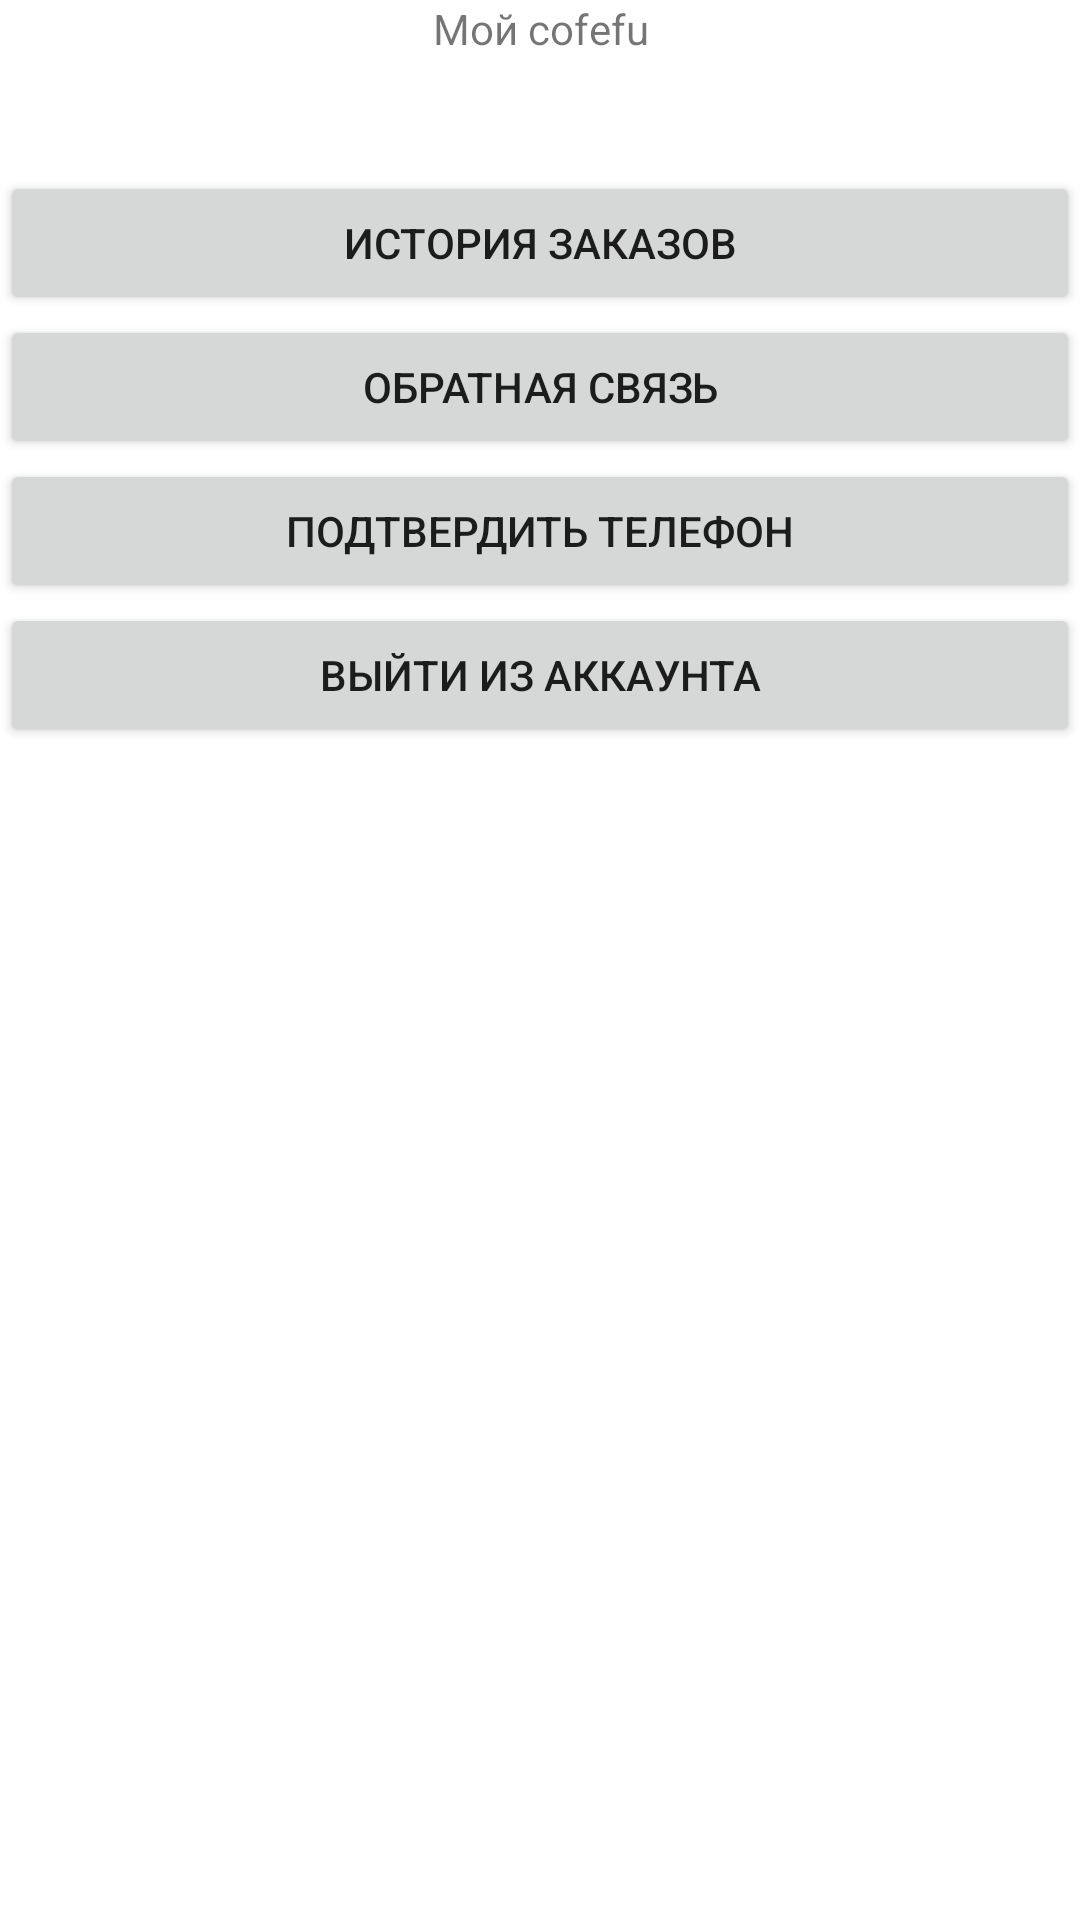

This screen was rendered from an Android layout file. Write that file and the resources it references.
<!-- AndroidManifest.xml: application theme Theme.CofefuAndroid -->
<!-- res/layout/fragment_profile.xml -->
<?xml version="1.0" encoding="utf-8"?>
<LinearLayout xmlns:android="http://schemas.android.com/apk/res/android"
    xmlns:tools="http://schemas.android.com/tools"
    android:layout_width="match_parent"
    android:layout_height="match_parent"
    android:orientation="vertical"
    tools:context=".ui.profile.ProfileFragment">


    <TextView
        android:id="@+id/textView"
        android:layout_width="match_parent"
        android:layout_height="wrap_content"
        android:gravity="center"
        android:text="@string/my_cofefu" />

    <TextView
        android:id="@+id/hello_name"
        android:layout_width="match_parent"
        android:layout_height="wrap_content" />

    <TextView
        android:id="@+id/telephone"
        android:layout_width="match_parent"
        android:layout_height="wrap_content" />

    <Button
        android:id="@+id/history_order"
        android:layout_width="match_parent"
        android:layout_height="wrap_content"
        android:text="@string/history_order" />

    <androidx.constraintlayout.widget.Guideline
        android:id="@+id/guideline"
        android:layout_width="match_parent"
        android:layout_height="wrap_content"
        android:orientation="horizontal" />

    <Button
        android:id="@+id/Feedback"
        android:layout_width="match_parent"
        android:layout_height="wrap_content"
        android:text="@string/feedback" />

    <androidx.constraintlayout.widget.Guideline
        android:id="@+id/guideline2"
        android:layout_width="match_parent"
        android:layout_height="wrap_content"

        android:orientation="horizontal" />

    <Button
        android:id="@+id/confirm_button"
        android:layout_width="match_parent"
        android:layout_height="wrap_content"
        android:text="@string/confim_tel" />

    <androidx.constraintlayout.widget.Guideline
        android:id="@+id/guideline3"
        android:layout_width="match_parent"
        android:layout_height="wrap_content"
        android:orientation="horizontal" />

    <Button
        android:id="@+id/logout"
        android:layout_width="match_parent"
        android:layout_height="wrap_content"
        android:text="@string/logout" />
</LinearLayout>
<!-- resources referenced by this layout -->
<resources>
  <string name="confim_tel">Подтвердить телефон</string>
  <string name="feedback">Обратная связь</string>
  <string name="history_order">История заказов</string>
  <string name="logout">Выйти из аккаунта</string>
  <string name="my_cofefu">Мой cofefu</string>
  <style name="Theme.CofefuAndroid" parent="Theme.MaterialComponents.DayNight.DarkActionBar">
          
          <item name="colorPrimary">@color/purple_500</item>
          <item name="colorPrimaryVariant">@color/purple_700</item>
          <item name="colorOnPrimary">@color/white</item>
          
          <item name="colorSecondary">@color/teal_200</item>
          <item name="colorSecondaryVariant">@color/teal_700</item>
          <item name="colorOnSecondary">@color/black</item>
          
          <item name="android:statusBarColor" tools:targetApi="l">?attr/colorPrimaryVariant</item>
          
      </style>
  <color name="purple_500">#FF6200EE</color>
  <color name="purple_700">#FF3700B3</color>
  <color name="white">#FFFFFFFF</color>
  <color name="teal_200">#FF03DAC5</color>
  <color name="teal_700">#FF018786</color>
  <color name="black">#FF000000</color>
</resources>
